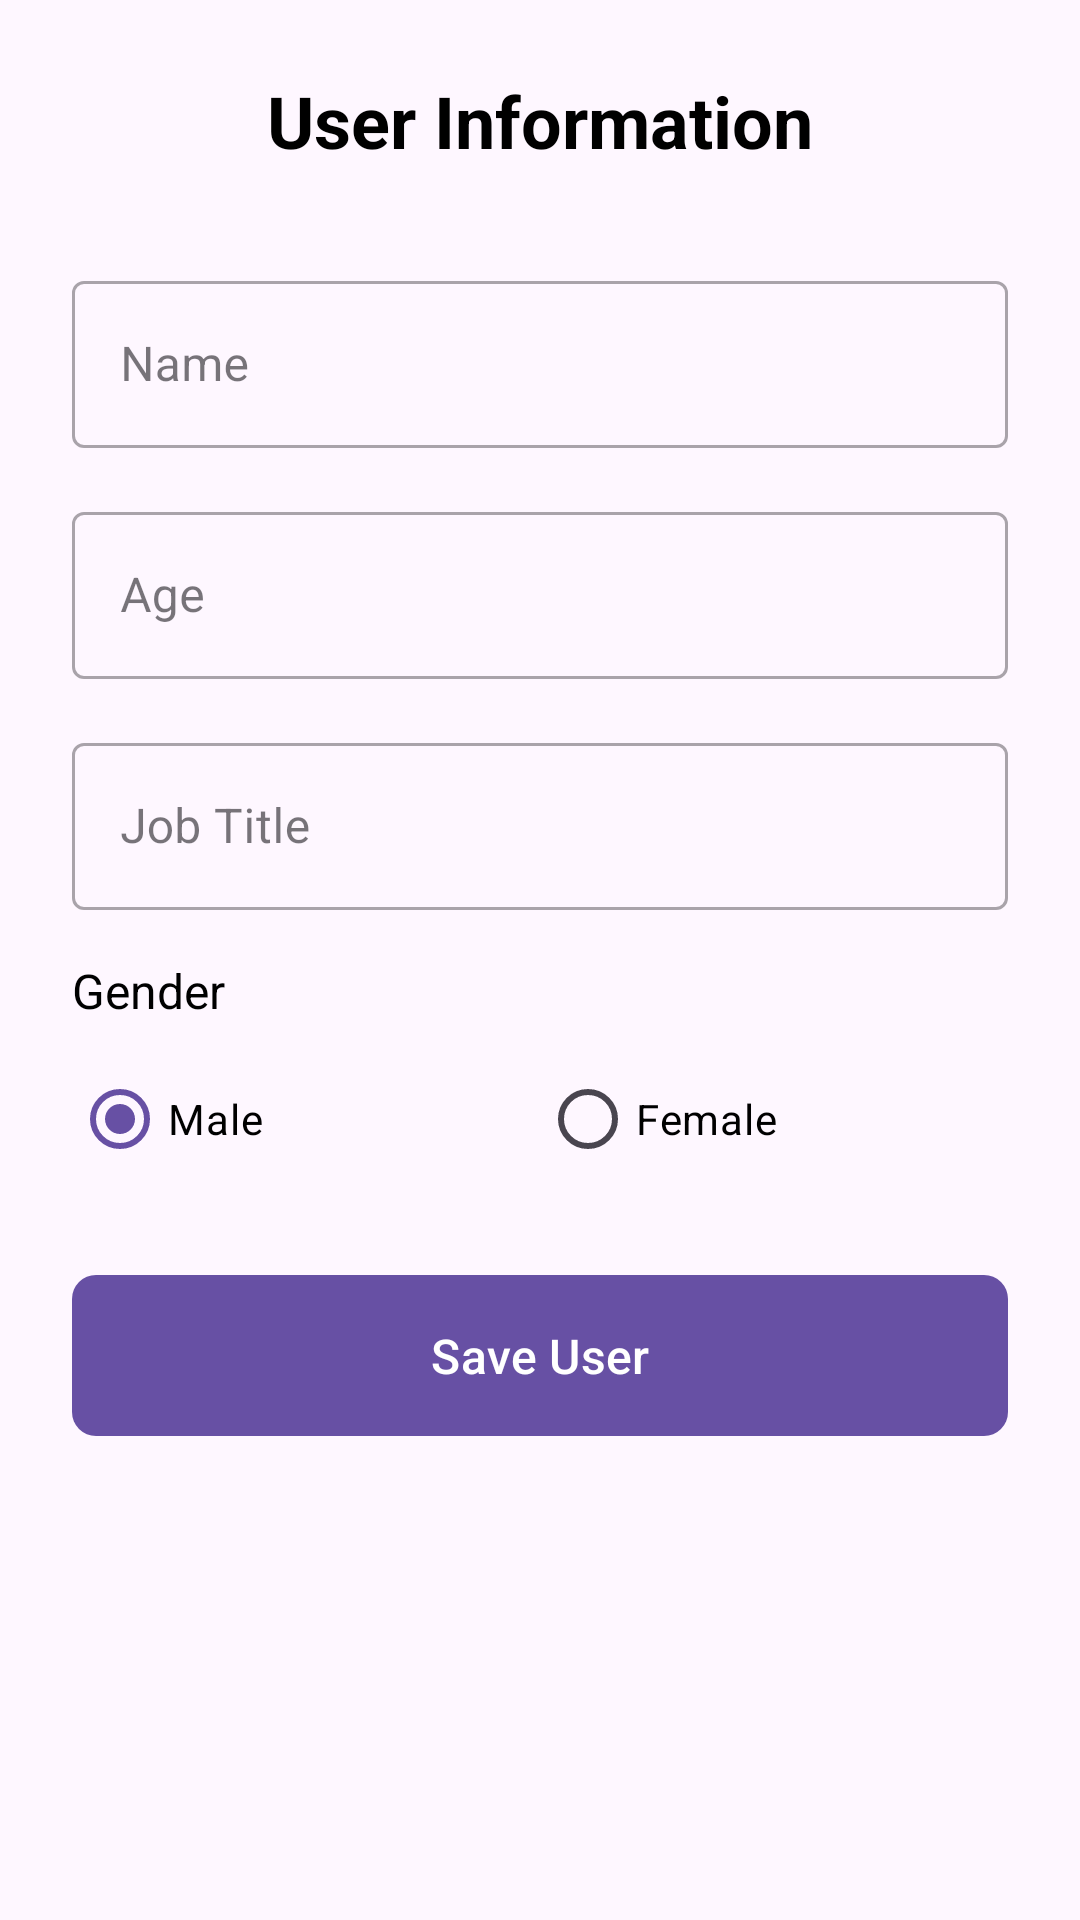

Android layout source for this screen:
<!-- AndroidManifest.xml: application theme Theme.UserInfoTask -->
<!-- res/layout/fragment_input.xml -->
<?xml version="1.0" encoding="utf-8"?>
<ScrollView xmlns:android="http://schemas.android.com/apk/res/android"
    xmlns:app="http://schemas.android.com/apk/res-auto"
    xmlns:tools="http://schemas.android.com/tools"
    android:layout_width="match_parent"
    android:layout_height="match_parent"
    android:fillViewport="true"
    tools:context=".presentation.fragment.InputFragment">

    <LinearLayout
        android:layout_width="match_parent"
        android:layout_height="wrap_content"
        android:orientation="vertical"
        android:padding="24dp">

        
        <TextView
            android:layout_width="match_parent"
            android:layout_height="wrap_content"
            android:text="User Information"
            android:textSize="24sp"
            android:textStyle="bold"
            android:gravity="center"
            android:layout_marginBottom="32dp"
            android:textColor="@color/black" />

        
        <com.google.android.material.textfield.TextInputLayout
            android:layout_width="match_parent"
            android:layout_height="wrap_content"
            android:layout_marginBottom="16dp"
            android:hint="Name"
            style="@style/Widget.MaterialComponents.TextInputLayout.OutlinedBox">

            <com.google.android.material.textfield.TextInputEditText
                android:id="@+id/etName"
                android:layout_width="match_parent"
                android:layout_height="wrap_content"
                android:inputType="textPersonName"
                android:maxLines="1" />

        </com.google.android.material.textfield.TextInputLayout>

        
        <com.google.android.material.textfield.TextInputLayout
            android:layout_width="match_parent"
            android:layout_height="wrap_content"
            android:layout_marginBottom="16dp"
            android:hint="Age"
            style="@style/Widget.MaterialComponents.TextInputLayout.OutlinedBox">

            <com.google.android.material.textfield.TextInputEditText
                android:id="@+id/etAge"
                android:layout_width="match_parent"
                android:layout_height="wrap_content"
                android:inputType="number"
                android:maxLines="1" />

        </com.google.android.material.textfield.TextInputLayout>

        
        <com.google.android.material.textfield.TextInputLayout
            android:layout_width="match_parent"
            android:layout_height="wrap_content"
            android:layout_marginBottom="16dp"
            android:hint="Job Title"
            style="@style/Widget.MaterialComponents.TextInputLayout.OutlinedBox">

            <com.google.android.material.textfield.TextInputEditText
                android:id="@+id/etJobTitle"
                android:layout_width="match_parent"
                android:layout_height="wrap_content"
                android:inputType="text"
                android:maxLines="1" />

        </com.google.android.material.textfield.TextInputLayout>

        
        <TextView
            android:layout_width="match_parent"
            android:layout_height="wrap_content"
            android:text="Gender"
            android:textSize="16sp"
            android:textColor="@color/black"
            android:layout_marginBottom="8dp" />

        <RadioGroup
            android:id="@+id/rgGender"
            android:layout_width="match_parent"
            android:layout_height="wrap_content"
            android:layout_marginBottom="24dp"
            android:orientation="horizontal">

            <RadioButton
                android:id="@+id/rbMale"
                android:layout_width="0dp"
                android:layout_height="wrap_content"
                android:layout_weight="1"
                android:text="Male"
                android:checked="true"
                android:textColor="@color/black" />

            <RadioButton
                android:id="@+id/rbFemale"
                android:layout_width="0dp"
                android:layout_height="wrap_content"
                android:layout_weight="1"
                android:text="Female"
                android:textColor="@color/black" />

        </RadioGroup>

        
        <com.google.android.material.button.MaterialButton
            android:id="@+id/btnSave"
            android:layout_width="match_parent"
            android:layout_height="wrap_content"
            android:text="Save User"
            android:textSize="16sp"
            android:padding="16dp"
            app:cornerRadius="8dp" />

        
        <ProgressBar
            android:id="@+id/progressBar"
            android:layout_width="wrap_content"
            android:layout_height="wrap_content"
            android:layout_gravity="center"
            android:layout_marginTop="16dp"
            android:visibility="gone" />

        
        <TextView
            android:id="@+id/tvErrorMessage"
            android:layout_width="match_parent"
            android:layout_height="wrap_content"
            android:layout_marginTop="16dp"
            android:textColor="@android:color/holo_red_dark"
            android:gravity="center"
            android:visibility="gone"
            tools:text="Error message here" />

    </LinearLayout>

</ScrollView>
<!-- resources referenced by this layout -->
<resources>
  <style name="Theme.UserInfoTask" parent="Base.Theme.UserInfoTask" />
  <style name="Base.Theme.UserInfoTask" parent="Theme.Material3.Light.NoActionBar">
          
          
      </style>
  <!-- not gathered from this repository: default colours our renderer supplied (Android Studio template values) -->
  <color name="black">#FF000000</color>
</resources>
